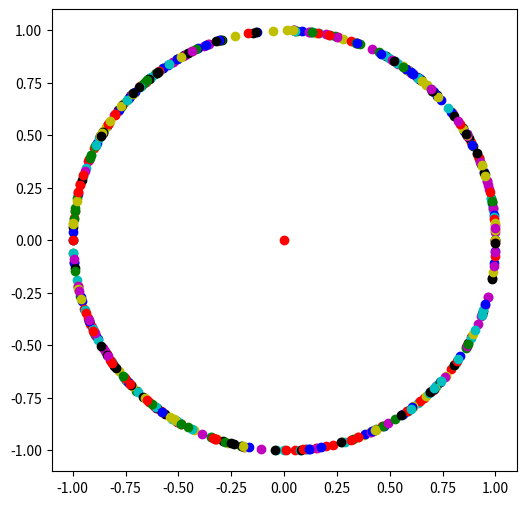

Reproduce this figure in Python. (Note: this script raises an exception after producing the figure.)
# randomly creating a 2-dimensional quantum state
from random import randrange
def random_quantum_state():
    first_entry = randrange(-100,101)
    second_entry = randrange(-100,101)
    length_square = first_entry**2+second_entry**2
    while length_square == 0:
        first_entry = randrange(-100,101)
        second_entry = randrange(-100,101)
        length_square = first_entry**2+second_entry**2
    first_entry = first_entry / length_square**0.5
    second_entry = second_entry / length_square**0.5
    return [first_entry,second_entry]

# import the drawing methods
from matplotlib.pyplot import plot, figure, show

# draw a figure
figure(figsize=(6,6), dpi=60) 

# draw the origin
plot(0,0,'ro') 

from random import randrange
colors = ['ro','bo','go','yo','co','mo','ko']

for i in range(500):
    # create a random quantum state
    quantum_state = random_quantum_state(); 
    # draw a blue point for the random quantum state
    x = quantum_state[0];
    y = quantum_state[1];
    plot(x,y,colors[randrange(len(colors))]) 

show()

# randomly creating a 2-dimensional quantum state
from random import randrange
def random_quantum_state():
    first_entry = randrange(-100,101)
    second_entry = randrange(-100,101)
    length_square = first_entry**2+second_entry**2
    while length_square == 0:
        first_entry = randrange(-100,101)
        second_entry = randrange(-100,101)
        length_square = first_entry**2+second_entry**2
    first_entry = first_entry / length_square**0.5
    second_entry = second_entry / length_square**0.5
    return [first_entry,second_entry]

# import the drawing methods
from matplotlib.pyplot import plot, figure, arrow, show

%run qlatvia.py

# draw a figure
figure(figsize=(6,6), dpi=60) 

draw_axes();

# draw the origin
plot(0,0,'ro') 

from random import randrange
colors = ['r','b','g','y','b','c','m']

for i in range(500):
    # create a random quantum state
    quantum_state = random_quantum_state(); 
    # draw a blue vector for the random quantum state
    x = quantum_state[0];
    y = quantum_state[1];
    # shorten the line length to 0.92
    #     line_length + head_length (0.08) should be 1
    x = 0.92 * x
    y = 0.92 * y
    arrow(0,0,x,y,head_width=0.04,head_length=0.08,color=colors[randrange(len(colors))])

show()

# randomly create a 2-dimensional quantum state
from math import cos, sin, pi
from random import randrange
def random_quantum_state2():
    angle_degree = randrange(360)
    angle_radian = 2*pi*angle_degree/360
    return [cos(angle_radian),sin(angle_radian)]

# include our predefined functions
%run qlatvia.py

# draw the axes
draw_qubit()

for i in range(6):
    [x,y]=random_quantum_state2()
    draw_quantum_state(x,y,"|v"+str(i)+">")

# include our predefined functions
%run qlatvia.py

# draw the axes
draw_qubit()

for i in range(100):
    [x,y]=random_quantum_state2()
    draw_quantum_state(x,y,"")